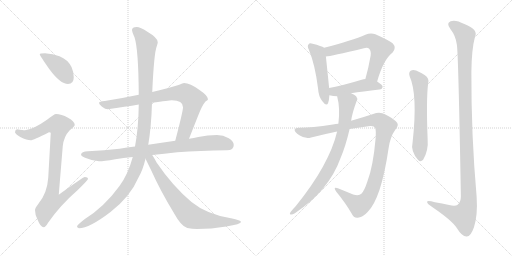
t = 0.00 s
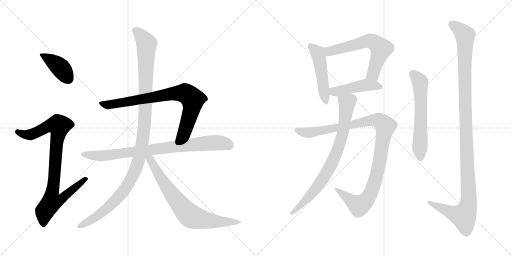
t = 2.30 s
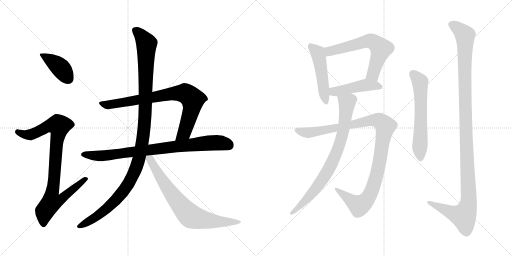
t = 4.60 s
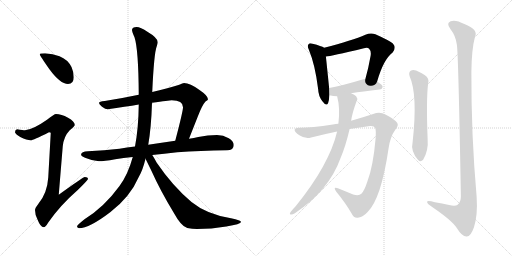
t = 6.90 s
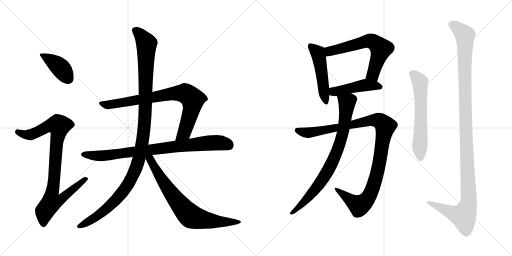
t = 9.20 s
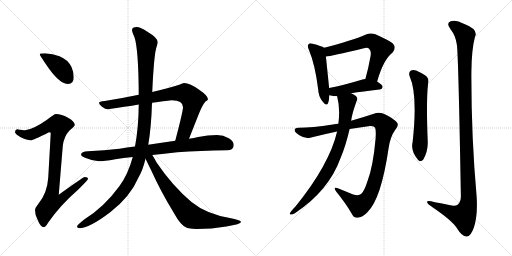
t = 11.50 s

The animated SVG that drew these frames (rendered in a browser with its animation timeline set to each time). Animation: 13 CSS @keyframes rules; one cycle of 11.50 s.

<svg version="1.1" viewBox="0 0 2048 1024" xmlns="http://www.w3.org/2000/svg">
  <g stroke="lightgray" stroke-dasharray="1,1" stroke-width="1" transform="scale(4, 4)">
    <line x1="0" y1="0" x2="256" y2="256"></line>
    <line x1="256" y1="0" x2="0" y2="256"></line>
    <line x1="128" y1="0" x2="128" y2="256"></line>
    <line x1="0" y1="128" x2="256" y2="128"></line>
    <line x1="256" y1="0" x2="512" y2="256"></line>
    <line x1="512" y1="0" x2="256" y2="256"></line>
    <line x1="384" y1="0" x2="384" y2="256"></line>
    <line x1="256" y1="128" x2="512" y2="128"></line>
  </g>
<g transform="scale(1, -1) translate(0, -850)">
   <style type="text/css">
    @keyframes keyframes0 {
      from {
       stroke: black;
       stroke-dashoffset: 406;
       stroke-width: 128;
       }
       57% {
       animation-timing-function: step-end;
       stroke: black;
       stroke-dashoffset: 0;
       stroke-width: 128;
       }
       to {
       stroke: black;
       stroke-width: 1024;
       }
       }
       #make-me-a-hanzi-animation-0 {
         animation: keyframes0 0.580404s both;
         animation-delay: 0.000000s;
         animation-timing-function: linear;
       }
    @keyframes keyframes1 {
      from {
       stroke: black;
       stroke-dashoffset: 908;
       stroke-width: 128;
       }
       75% {
       animation-timing-function: step-end;
       stroke: black;
       stroke-dashoffset: 0;
       stroke-width: 128;
       }
       to {
       stroke: black;
       stroke-width: 1024;
       }
       }
       #make-me-a-hanzi-animation-1 {
         animation: keyframes1 0.988932s both;
         animation-delay: 0.580404s;
         animation-timing-function: linear;
       }
    @keyframes keyframes2 {
      from {
       stroke: black;
       stroke-dashoffset: 814;
       stroke-width: 128;
       }
       73% {
       animation-timing-function: step-end;
       stroke: black;
       stroke-dashoffset: 0;
       stroke-width: 128;
       }
       to {
       stroke: black;
       stroke-width: 1024;
       }
       }
       #make-me-a-hanzi-animation-2 {
         animation: keyframes2 0.912435s both;
         animation-delay: 1.569336s;
         animation-timing-function: linear;
       }
    @keyframes keyframes3 {
      from {
       stroke: black;
       stroke-dashoffset: 846;
       stroke-width: 128;
       }
       73% {
       animation-timing-function: step-end;
       stroke: black;
       stroke-dashoffset: 0;
       stroke-width: 128;
       }
       to {
       stroke: black;
       stroke-width: 1024;
       }
       }
       #make-me-a-hanzi-animation-3 {
         animation: keyframes3 0.938477s both;
         animation-delay: 2.481771s;
         animation-timing-function: linear;
       }
    @keyframes keyframes4 {
      from {
       stroke: black;
       stroke-dashoffset: 1161;
       stroke-width: 128;
       }
       79% {
       animation-timing-function: step-end;
       stroke: black;
       stroke-dashoffset: 0;
       stroke-width: 128;
       }
       to {
       stroke: black;
       stroke-width: 1024;
       }
       }
       #make-me-a-hanzi-animation-4 {
         animation: keyframes4 1.194824s both;
         animation-delay: 3.420248s;
         animation-timing-function: linear;
       }
    @keyframes keyframes5 {
      from {
       stroke: black;
       stroke-dashoffset: 748;
       stroke-width: 128;
       }
       71% {
       animation-timing-function: step-end;
       stroke: black;
       stroke-dashoffset: 0;
       stroke-width: 128;
       }
       to {
       stroke: black;
       stroke-width: 1024;
       }
       }
       #make-me-a-hanzi-animation-5 {
         animation: keyframes5 0.858724s both;
         animation-delay: 4.615072s;
         animation-timing-function: linear;
       }
    @keyframes keyframes6 {
      from {
       stroke: black;
       stroke-dashoffset: 490;
       stroke-width: 128;
       }
       61% {
       animation-timing-function: step-end;
       stroke: black;
       stroke-dashoffset: 0;
       stroke-width: 128;
       }
       to {
       stroke: black;
       stroke-width: 1024;
       }
       }
       #make-me-a-hanzi-animation-6 {
         animation: keyframes6 0.648763s both;
         animation-delay: 5.473796s;
         animation-timing-function: linear;
       }
    @keyframes keyframes7 {
      from {
       stroke: black;
       stroke-dashoffset: 631;
       stroke-width: 128;
       }
       67% {
       animation-timing-function: step-end;
       stroke: black;
       stroke-dashoffset: 0;
       stroke-width: 128;
       }
       to {
       stroke: black;
       stroke-width: 1024;
       }
       }
       #make-me-a-hanzi-animation-7 {
         animation: keyframes7 0.763509s both;
         animation-delay: 6.122559s;
         animation-timing-function: linear;
       }
    @keyframes keyframes8 {
      from {
       stroke: black;
       stroke-dashoffset: 457;
       stroke-width: 128;
       }
       60% {
       animation-timing-function: step-end;
       stroke: black;
       stroke-dashoffset: 0;
       stroke-width: 128;
       }
       to {
       stroke: black;
       stroke-width: 1024;
       }
       }
       #make-me-a-hanzi-animation-8 {
         animation: keyframes8 0.621908s both;
         animation-delay: 6.886068s;
         animation-timing-function: linear;
       }
    @keyframes keyframes9 {
      from {
       stroke: black;
       stroke-dashoffset: 1068;
       stroke-width: 128;
       }
       78% {
       animation-timing-function: step-end;
       stroke: black;
       stroke-dashoffset: 0;
       stroke-width: 128;
       }
       to {
       stroke: black;
       stroke-width: 1024;
       }
       }
       #make-me-a-hanzi-animation-9 {
         animation: keyframes9 1.119141s both;
         animation-delay: 7.507976s;
         animation-timing-function: linear;
       }
    @keyframes keyframes10 {
      from {
       stroke: black;
       stroke-dashoffset: 803;
       stroke-width: 128;
       }
       72% {
       animation-timing-function: step-end;
       stroke: black;
       stroke-dashoffset: 0;
       stroke-width: 128;
       }
       to {
       stroke: black;
       stroke-width: 1024;
       }
       }
       #make-me-a-hanzi-animation-10 {
         animation: keyframes10 0.903483s both;
         animation-delay: 8.627117s;
         animation-timing-function: linear;
       }
    @keyframes keyframes11 {
      from {
       stroke: black;
       stroke-dashoffset: 606;
       stroke-width: 128;
       }
       66% {
       animation-timing-function: step-end;
       stroke: black;
       stroke-dashoffset: 0;
       stroke-width: 128;
       }
       to {
       stroke: black;
       stroke-width: 1024;
       }
       }
       #make-me-a-hanzi-animation-11 {
         animation: keyframes11 0.743164s both;
         animation-delay: 9.530600s;
         animation-timing-function: linear;
       }
    @keyframes keyframes12 {
      from {
       stroke: black;
       stroke-dashoffset: 1200;
       stroke-width: 128;
       }
       80% {
       animation-timing-function: step-end;
       stroke: black;
       stroke-dashoffset: 0;
       stroke-width: 128;
       }
       to {
       stroke: black;
       stroke-width: 1024;
       }
       }
       #make-me-a-hanzi-animation-12 {
         animation: keyframes12 1.226562s both;
         animation-delay: 10.273764s;
         animation-timing-function: linear;
       }
</style>
<path d="M 180.0 637.0 Q 159.0 637.0 159.0 633.0 Q 159.0 628.0 197.0 574.0 Q 241.0 514.0 272.0 514.0 Q 295.0 514.0 295.0 541.0 Q 295.0 562.0 286.0 582.0 Q 271.0 612.0 238.0 625.0 Q 211.0 636.0 180.0 637.0 Z" fill="lightgray"></path> 
<path d="M 224.0 394.0 Q 217.0 394.0 188.0 371.0 Q 131.0 331.0 100.0 329.0 Q 93.0 329.0 68.0 333.0 Q 60.0 332.0 60.0 321.0 Q 60.0 315.0 81.0 302.0 Q 108.0 289.0 123.0 289.0 Q 132.0 289.0 196.0 321.0 Q 203.0 321.0 203.0 318.0 L 193.0 140.0 Q 189.0 77.0 153.0 34.0 Q 140.0 18.0 140.0 10.0 Q 140.0 -9.0 150.0 -28.0 Q 162.0 -59.0 175.0 -59.0 Q 182.0 -59.0 193.0 -40.0 Q 240.0 28.0 311.0 90.0 Q 352.0 130.0 352.0 134.0 Q 352.0 142.0 339.0 142.0 Q 333.0 142.0 235.0 71.0 L 251.0 265.0 Q 255.0 304.0 278.0 328.0 Q 299.0 346.0 299.0 350.0 Q 299.0 364.0 272.0 379.0 Q 245.0 394.0 224.0 394.0 Z" fill="lightgray"></path> 
<path d="M 736.0 518.0 Q 732.0 518.0 714.0 510.0 Q 669.0 496.0 609.0 482.0 L 555.0 471.0 Q 494.0 458.0 419.0 446.0 Q 396.0 444.0 396.0 438.0 Q 396.0 433.0 408.0 423.0 Q 422.0 413.0 431.0 413.0 Q 502.0 423.0 555.0 432.0 L 608.0 439.0 Q 677.0 449.0 687.0 449.0 Q 732.0 449.0 732.0 421.0 Q 732.0 405.0 701.0 287.0 C 693.0 258.0 745.0 267.0 756.0 295.0 L 792.0 386.0 Q 809.0 430.0 822.0 444.0 Q 832.0 450.0 832.0 453.0 Q 832.0 467.0 798.0 490.0 Q 760.0 518.0 736.0 518.0 Z" fill="lightgray"></path> 
<path d="M 540.0 264.0 Q 507.0 260.0 478.0 255.0 Q 418.0 248.0 352.0 245.0 Q 325.0 245.0 324.0 230.0 Q 325.0 225.0 340.0 219.0 Q 368.0 207.0 396.0 205.0 Q 415.0 205.0 461.0 213.0 Q 493.0 218.0 531.0 222.0 L 609.0 230.0 Q 655.0 235.0 709.0 241.0 Q 799.0 247.0 908.0 249.0 Q 935.0 249.0 935.0 270.0 Q 935.0 285.0 915.0 297.0 Q 893.0 310.0 868.0 310.0 Q 831.0 310.0 793.0 302.0 Q 776.0 298.0 756.0 295.0 L 701.0 287.0 Q 646.0 279.0 593.0 271.0 L 540.0 264.0 Z" fill="lightgray"></path> 
<path d="M 609.0 482.0 Q 616.0 638.0 627.0 665.0 Q 631.0 678.0 631.0 681.0 Q 631.0 699.0 588.0 724.0 Q 562.0 742.0 547.0 742.0 Q 528.0 742.0 528.0 730.0 Q 528.0 723.0 538.0 701.0 Q 554.0 652.0 555.0 471.0 L 555.0 432.0 Q 554.0 337.0 540.0 264.0 L 531.0 222.0 Q 512.0 152.0 478.0 106.0 Q 417.0 22.0 338.0 -27.0 Q 308.0 -51.0 308.0 -55.0 Q 308.0 -61.0 316.0 -63.0 Q 357.0 -63.0 442.0 2.0 Q 521.0 63.0 555.0 142.0 Q 571.0 169.0 582.0 215.0 L 593.0 271.0 Q 605.0 340.0 608.0 439.0 L 609.0 482.0 Z" fill="lightgray"></path> 
<path d="M 582.0 215.0 Q 591.0 197.0 607.0 164.0 Q 641.0 88.0 695.0 -1.0 Q 725.0 -56.0 749.0 -62.0 Q 769.0 -66.0 788.0 -66.0 Q 845.0 -66.0 905.0 -56.0 Q 964.0 -46.0 964.0 -38.0 Q 964.0 -31.0 924.0 -23.0 Q 826.0 -7.0 766.0 42.0 Q 691.0 105.0 627.0 199.0 Q 617.0 218.0 609.0 230.0 C 591.0 259.0 569.0 242.0 582.0 215.0 Z" fill="lightgray"></path> 
<path d="M 1296.5 659.0 Q 1286.5 666.0 1250.5 675.0 Q 1237.5 679.0 1234.5 673.0 Q 1227.5 667.0 1235.5 651.0 Q 1260.5 591.0 1272.5 494.0 Q 1273.5 466.0 1289.5 445.0 Q 1305.5 423.0 1312.5 438.0 Q 1316.5 450.0 1317.5 469.0 L 1316.5 498.0 Q 1307.5 588.0 1303.5 624.0 C 1300.5 654.0 1299.5 657.0 1296.5 659.0 Z" fill="lightgray"></path> 
<path d="M 1508.5 524.0 Q 1533.5 612.0 1570.5 640.0 Q 1586.5 659.0 1571.5 676.0 Q 1555.5 689.0 1501.5 713.0 Q 1482.5 720.0 1461.5 711.0 Q 1410.5 689.0 1296.5 659.0 C 1267.5 651.0 1273.5 620.0 1303.5 624.0 Q 1322.5 625.0 1455.5 657.0 Q 1470.5 661.0 1476.5 655.0 Q 1485.5 646.0 1482.5 627.0 Q 1473.5 576.0 1461.5 534.0 C 1453.5 505.0 1499.5 495.0 1508.5 524.0 Z" fill="lightgray"></path> 
<path d="M 1404.5 477.0 Q 1449.5 484.0 1517.5 492.0 Q 1529.5 493.0 1530.5 503.0 Q 1530.5 510.0 1508.5 524.0 L 1461.5 534.0 Q 1454.5 534.0 1446.5 531.0 Q 1374.5 509.0 1316.5 498.0 C 1287.5 492.0 1288.5 476.0 1317.5 469.0 Q 1333.5 465.0 1348.5 465.0 L 1404.5 477.0 Z" fill="lightgray"></path> 
<path d="M 1353.5 355.0 Q 1343.5 355.0 1331.5 352.0 Q 1246.5 339.0 1196.5 339.0 Q 1180.5 340.0 1178.5 331.0 Q 1177.5 322.0 1197.5 309.0 Q 1221.5 293.0 1244.5 300.0 Q 1295.5 313.0 1348.5 324.0 L 1398.5 334.0 Q 1438.5 341.0 1480.5 346.0 Q 1496.5 347.0 1500.5 339.0 Q 1504.5 329.0 1502.5 297.0 Q 1492.5 183.0 1469.5 124.0 Q 1457.5 87.0 1445.5 75.0 Q 1435.5 65.0 1412.5 72.0 Q 1381.5 85.0 1351.5 97.0 Q 1330.5 104.0 1344.5 84.0 Q 1384.5 35.0 1406.5 -4.0 Q 1415.5 -25.0 1435.5 -20.0 Q 1450.5 -19.0 1469.5 1.0 Q 1524.5 53.0 1554.5 258.0 Q 1561.5 304.0 1580.5 330.0 Q 1596.5 349.0 1588.5 359.0 Q 1573.5 377.0 1541.5 392.0 Q 1519.5 405.0 1492.5 394.0 Q 1453.5 381.0 1404.5 367.0 L 1353.5 355.0 Z" fill="lightgray"></path> 
<path d="M 1348.5 324.0 Q 1317.5 192.0 1183.5 26.0 Q 1173.5 16.0 1162.5 2.0 Q 1156.5 -7.0 1162.5 -8.0 Q 1169.5 -9.0 1179.5 -3.0 Q 1315.5 88.0 1361.5 216.0 Q 1382.5 265.0 1398.5 334.0 L 1404.5 367.0 Q 1408.5 397.0 1426.5 446.0 Q 1432.5 456.0 1424.5 465.0 Q 1418.5 471.0 1404.5 477.0 C 1378.5 491.0 1341.5 494.0 1348.5 465.0 Q 1361.5 416.0 1353.5 355.0 L 1348.5 324.0 Z" fill="lightgray"></path> 
<path d="M 1638.5 545.0 Q 1671.5 472.0 1650.5 282.0 Q 1641.5 246.0 1672.5 210.0 Q 1682.5 200.0 1692.5 211.0 Q 1714.5 248.0 1710.5 294.0 Q 1704.5 451.0 1712.5 516.0 Q 1718.5 538.0 1698.5 550.0 Q 1682.5 560.0 1664.5 568.0 Q 1651.5 572.0 1642.5 567.0 Q 1633.5 560.0 1638.5 545.0 Z" fill="lightgray"></path> 
<path d="M 1827.5 671.0 Q 1833.5 634.0 1843.5 65.0 Q 1843.5 41.0 1830.5 31.0 Q 1820.5 24.0 1796.5 30.0 Q 1768.5 36.0 1739.5 41.0 Q 1705.5 51.0 1708.5 41.0 Q 1709.5 34.0 1731.5 20.0 Q 1806.5 -31.0 1826.5 -61.0 Q 1848.5 -97.0 1866.5 -96.0 Q 1882.5 -97.0 1895.5 -60.0 Q 1911.5 -12.0 1906.5 64.0 Q 1884.5 311.0 1885.5 562.0 Q 1886.5 653.0 1899.5 701.0 Q 1915.5 732.0 1857.5 754.0 Q 1821.5 773.0 1802.5 765.0 Q 1783.5 758.0 1801.5 734.0 Q 1823.5 706.0 1827.5 671.0 Z" fill="lightgray"></path> 
      <clipPath id="make-me-a-hanzi-clip-0">
      <path d="M 180.0 637.0 Q 159.0 637.0 159.0 633.0 Q 159.0 628.0 197.0 574.0 Q 241.0 514.0 272.0 514.0 Q 295.0 514.0 295.0 541.0 Q 295.0 562.0 286.0 582.0 Q 271.0 612.0 238.0 625.0 Q 211.0 636.0 180.0 637.0 Z" fill="lightgray"></path>
      </clipPath>
      <path clip-path="url(#make-me-a-hanzi-clip-0)" d="M 163.0 632.0 L 236.0 585.0 L 274.0 534.0 " fill="none" id="make-me-a-hanzi-animation-0" stroke-dasharray="278 556" stroke-linecap="round"></path>

      <clipPath id="make-me-a-hanzi-clip-1">
      <path d="M 224.0 394.0 Q 217.0 394.0 188.0 371.0 Q 131.0 331.0 100.0 329.0 Q 93.0 329.0 68.0 333.0 Q 60.0 332.0 60.0 321.0 Q 60.0 315.0 81.0 302.0 Q 108.0 289.0 123.0 289.0 Q 132.0 289.0 196.0 321.0 Q 203.0 321.0 203.0 318.0 L 193.0 140.0 Q 189.0 77.0 153.0 34.0 Q 140.0 18.0 140.0 10.0 Q 140.0 -9.0 150.0 -28.0 Q 162.0 -59.0 175.0 -59.0 Q 182.0 -59.0 193.0 -40.0 Q 240.0 28.0 311.0 90.0 Q 352.0 130.0 352.0 134.0 Q 352.0 142.0 339.0 142.0 Q 333.0 142.0 235.0 71.0 L 251.0 265.0 Q 255.0 304.0 278.0 328.0 Q 299.0 346.0 299.0 350.0 Q 299.0 364.0 272.0 379.0 Q 245.0 394.0 224.0 394.0 Z" fill="lightgray"></path>
      </clipPath>
      <path clip-path="url(#make-me-a-hanzi-clip-1)" d="M 71.0 323.0 L 96.0 312.0 L 121.0 311.0 L 193.0 346.0 L 217.0 351.0 L 236.0 347.0 L 209.0 81.0 L 248.0 77.0 L 255.0 64.0 L 243.0 52.0 L 206.0 40.0 L 179.0 5.0 L 174.0 -49.0 " fill="none" id="make-me-a-hanzi-animation-1" stroke-dasharray="780 1560" stroke-linecap="round"></path>

      <clipPath id="make-me-a-hanzi-clip-2">
      <path d="M 736.0 518.0 Q 732.0 518.0 714.0 510.0 Q 669.0 496.0 609.0 482.0 L 555.0 471.0 Q 494.0 458.0 419.0 446.0 Q 396.0 444.0 396.0 438.0 Q 396.0 433.0 408.0 423.0 Q 422.0 413.0 431.0 413.0 Q 502.0 423.0 555.0 432.0 L 608.0 439.0 Q 677.0 449.0 687.0 449.0 Q 732.0 449.0 732.0 421.0 Q 732.0 405.0 701.0 287.0 C 693.0 258.0 745.0 267.0 756.0 295.0 L 792.0 386.0 Q 809.0 430.0 822.0 444.0 Q 832.0 450.0 832.0 453.0 Q 832.0 467.0 798.0 490.0 Q 760.0 518.0 736.0 518.0 Z" fill="lightgray"></path>
      </clipPath>
      <path clip-path="url(#make-me-a-hanzi-clip-2)" d="M 402.0 437.0 L 437.0 430.0 L 687.0 476.0 L 747.0 474.0 L 771.0 452.0 L 769.0 424.0 L 739.0 324.0 L 720.0 303.0 L 706.0 299.0 " fill="none" id="make-me-a-hanzi-animation-2" stroke-dasharray="686 1372" stroke-linecap="round"></path>

      <clipPath id="make-me-a-hanzi-clip-3">
      <path d="M 540.0 264.0 Q 507.0 260.0 478.0 255.0 Q 418.0 248.0 352.0 245.0 Q 325.0 245.0 324.0 230.0 Q 325.0 225.0 340.0 219.0 Q 368.0 207.0 396.0 205.0 Q 415.0 205.0 461.0 213.0 Q 493.0 218.0 531.0 222.0 L 609.0 230.0 Q 655.0 235.0 709.0 241.0 Q 799.0 247.0 908.0 249.0 Q 935.0 249.0 935.0 270.0 Q 935.0 285.0 915.0 297.0 Q 893.0 310.0 868.0 310.0 Q 831.0 310.0 793.0 302.0 Q 776.0 298.0 756.0 295.0 L 701.0 287.0 Q 646.0 279.0 593.0 271.0 L 540.0 264.0 Z" fill="lightgray"></path>
      </clipPath>
      <path clip-path="url(#make-me-a-hanzi-clip-3)" d="M 332.0 233.0 L 400.0 226.0 L 848.0 279.0 L 889.0 278.0 L 917.0 268.0 " fill="none" id="make-me-a-hanzi-animation-3" stroke-dasharray="718 1436" stroke-linecap="round"></path>

      <clipPath id="make-me-a-hanzi-clip-4">
      <path d="M 609.0 482.0 Q 616.0 638.0 627.0 665.0 Q 631.0 678.0 631.0 681.0 Q 631.0 699.0 588.0 724.0 Q 562.0 742.0 547.0 742.0 Q 528.0 742.0 528.0 730.0 Q 528.0 723.0 538.0 701.0 Q 554.0 652.0 555.0 471.0 L 555.0 432.0 Q 554.0 337.0 540.0 264.0 L 531.0 222.0 Q 512.0 152.0 478.0 106.0 Q 417.0 22.0 338.0 -27.0 Q 308.0 -51.0 308.0 -55.0 Q 308.0 -61.0 316.0 -63.0 Q 357.0 -63.0 442.0 2.0 Q 521.0 63.0 555.0 142.0 Q 571.0 169.0 582.0 215.0 L 593.0 271.0 Q 605.0 340.0 608.0 439.0 L 609.0 482.0 Z" fill="lightgray"></path>
      </clipPath>
      <path clip-path="url(#make-me-a-hanzi-clip-4)" d="M 542.0 728.0 L 586.0 675.0 L 579.0 365.0 L 556.0 212.0 L 518.0 122.0 L 478.0 66.0 L 389.0 -15.0 L 315.0 -56.0 " fill="none" id="make-me-a-hanzi-animation-4" stroke-dasharray="1033 2066" stroke-linecap="round"></path>

      <clipPath id="make-me-a-hanzi-clip-5">
      <path d="M 582.0 215.0 Q 591.0 197.0 607.0 164.0 Q 641.0 88.0 695.0 -1.0 Q 725.0 -56.0 749.0 -62.0 Q 769.0 -66.0 788.0 -66.0 Q 845.0 -66.0 905.0 -56.0 Q 964.0 -46.0 964.0 -38.0 Q 964.0 -31.0 924.0 -23.0 Q 826.0 -7.0 766.0 42.0 Q 691.0 105.0 627.0 199.0 Q 617.0 218.0 609.0 230.0 C 591.0 259.0 569.0 242.0 582.0 215.0 Z" fill="lightgray"></path>
      </clipPath>
      <path clip-path="url(#make-me-a-hanzi-clip-5)" d="M 591.0 220.0 L 601.0 213.0 L 683.0 78.0 L 764.0 -16.0 L 850.0 -35.0 L 960.0 -38.0 " fill="none" id="make-me-a-hanzi-animation-5" stroke-dasharray="620 1240" stroke-linecap="round"></path>

      <clipPath id="make-me-a-hanzi-clip-6">
      <path d="M 1296.5 659.0 Q 1286.5 666.0 1250.5 675.0 Q 1237.5 679.0 1234.5 673.0 Q 1227.5 667.0 1235.5 651.0 Q 1260.5 591.0 1272.5 494.0 Q 1273.5 466.0 1289.5 445.0 Q 1305.5 423.0 1312.5 438.0 Q 1316.5 450.0 1317.5 469.0 L 1316.5 498.0 Q 1307.5 588.0 1303.5 624.0 C 1300.5 654.0 1299.5 657.0 1296.5 659.0 Z" fill="lightgray"></path>
      </clipPath>
      <path clip-path="url(#make-me-a-hanzi-clip-6)" d="M 1243.5 665.0 L 1272.5 636.0 L 1301.5 445.0 " fill="none" id="make-me-a-hanzi-animation-6" stroke-dasharray="362 724" stroke-linecap="round"></path>

      <clipPath id="make-me-a-hanzi-clip-7">
      <path d="M 1508.5 524.0 Q 1533.5 612.0 1570.5 640.0 Q 1586.5 659.0 1571.5 676.0 Q 1555.5 689.0 1501.5 713.0 Q 1482.5 720.0 1461.5 711.0 Q 1410.5 689.0 1296.5 659.0 C 1267.5 651.0 1273.5 620.0 1303.5 624.0 Q 1322.5 625.0 1455.5 657.0 Q 1470.5 661.0 1476.5 655.0 Q 1485.5 646.0 1482.5 627.0 Q 1473.5 576.0 1461.5 534.0 C 1453.5 505.0 1499.5 495.0 1508.5 524.0 Z" fill="lightgray"></path>
      </clipPath>
      <path clip-path="url(#make-me-a-hanzi-clip-7)" d="M 1305.5 630.0 L 1317.5 645.0 L 1331.5 650.0 L 1466.5 685.0 L 1498.5 680.0 L 1524.5 655.0 L 1494.5 559.0 L 1468.5 540.0 " fill="none" id="make-me-a-hanzi-animation-7" stroke-dasharray="503 1006" stroke-linecap="round"></path>

      <clipPath id="make-me-a-hanzi-clip-8">
      <path d="M 1404.5 477.0 Q 1449.5 484.0 1517.5 492.0 Q 1529.5 493.0 1530.5 503.0 Q 1530.5 510.0 1508.5 524.0 L 1461.5 534.0 Q 1454.5 534.0 1446.5 531.0 Q 1374.5 509.0 1316.5 498.0 C 1287.5 492.0 1288.5 476.0 1317.5 469.0 Q 1333.5 465.0 1348.5 465.0 L 1404.5 477.0 Z" fill="lightgray"></path>
      </clipPath>
      <path clip-path="url(#make-me-a-hanzi-clip-8)" d="M 1324.5 491.0 L 1334.5 484.0 L 1351.5 485.0 L 1462.5 510.0 L 1520.5 503.0 " fill="none" id="make-me-a-hanzi-animation-8" stroke-dasharray="329 658" stroke-linecap="round"></path>

      <clipPath id="make-me-a-hanzi-clip-9">
      <path d="M 1353.5 355.0 Q 1343.5 355.0 1331.5 352.0 Q 1246.5 339.0 1196.5 339.0 Q 1180.5 340.0 1178.5 331.0 Q 1177.5 322.0 1197.5 309.0 Q 1221.5 293.0 1244.5 300.0 Q 1295.5 313.0 1348.5 324.0 L 1398.5 334.0 Q 1438.5 341.0 1480.5 346.0 Q 1496.5 347.0 1500.5 339.0 Q 1504.5 329.0 1502.5 297.0 Q 1492.5 183.0 1469.5 124.0 Q 1457.5 87.0 1445.5 75.0 Q 1435.5 65.0 1412.5 72.0 Q 1381.5 85.0 1351.5 97.0 Q 1330.5 104.0 1344.5 84.0 Q 1384.5 35.0 1406.5 -4.0 Q 1415.5 -25.0 1435.5 -20.0 Q 1450.5 -19.0 1469.5 1.0 Q 1524.5 53.0 1554.5 258.0 Q 1561.5 304.0 1580.5 330.0 Q 1596.5 349.0 1588.5 359.0 Q 1573.5 377.0 1541.5 392.0 Q 1519.5 405.0 1492.5 394.0 Q 1453.5 381.0 1404.5 367.0 L 1353.5 355.0 Z" fill="lightgray"></path>
      </clipPath>
      <path clip-path="url(#make-me-a-hanzi-clip-9)" d="M 1187.5 329.0 L 1234.5 319.0 L 1478.5 368.0 L 1507.5 370.0 L 1532.5 356.0 L 1540.5 343.0 L 1519.5 206.0 L 1501.5 131.0 L 1475.5 63.0 L 1456.5 40.0 L 1435.5 29.0 L 1354.5 87.0 " fill="none" id="make-me-a-hanzi-animation-9" stroke-dasharray="940 1880" stroke-linecap="round"></path>

      <clipPath id="make-me-a-hanzi-clip-10">
      <path d="M 1348.5 324.0 Q 1317.5 192.0 1183.5 26.0 Q 1173.5 16.0 1162.5 2.0 Q 1156.5 -7.0 1162.5 -8.0 Q 1169.5 -9.0 1179.5 -3.0 Q 1315.5 88.0 1361.5 216.0 Q 1382.5 265.0 1398.5 334.0 L 1404.5 367.0 Q 1408.5 397.0 1426.5 446.0 Q 1432.5 456.0 1424.5 465.0 Q 1418.5 471.0 1404.5 477.0 C 1378.5 491.0 1341.5 494.0 1348.5 465.0 Q 1361.5 416.0 1353.5 355.0 L 1348.5 324.0 Z" fill="lightgray"></path>
      </clipPath>
      <path clip-path="url(#make-me-a-hanzi-clip-10)" d="M 1357.5 459.0 L 1388.5 439.0 L 1378.5 355.0 L 1347.5 243.0 L 1317.5 178.0 L 1280.5 118.0 L 1219.5 45.0 L 1165.5 -3.0 " fill="none" id="make-me-a-hanzi-animation-10" stroke-dasharray="675 1350" stroke-linecap="round"></path>

      <clipPath id="make-me-a-hanzi-clip-11">
      <path d="M 1638.5 545.0 Q 1671.5 472.0 1650.5 282.0 Q 1641.5 246.0 1672.5 210.0 Q 1682.5 200.0 1692.5 211.0 Q 1714.5 248.0 1710.5 294.0 Q 1704.5 451.0 1712.5 516.0 Q 1718.5 538.0 1698.5 550.0 Q 1682.5 560.0 1664.5 568.0 Q 1651.5 572.0 1642.5 567.0 Q 1633.5 560.0 1638.5 545.0 Z" fill="lightgray"></path>
      </clipPath>
      <path clip-path="url(#make-me-a-hanzi-clip-11)" d="M 1651.5 556.0 L 1680.5 523.0 L 1682.5 217.0 " fill="none" id="make-me-a-hanzi-animation-11" stroke-dasharray="478 956" stroke-linecap="round"></path>

      <clipPath id="make-me-a-hanzi-clip-12">
      <path d="M 1827.5 671.0 Q 1833.5 634.0 1843.5 65.0 Q 1843.5 41.0 1830.5 31.0 Q 1820.5 24.0 1796.5 30.0 Q 1768.5 36.0 1739.5 41.0 Q 1705.5 51.0 1708.5 41.0 Q 1709.5 34.0 1731.5 20.0 Q 1806.5 -31.0 1826.5 -61.0 Q 1848.5 -97.0 1866.5 -96.0 Q 1882.5 -97.0 1895.5 -60.0 Q 1911.5 -12.0 1906.5 64.0 Q 1884.5 311.0 1885.5 562.0 Q 1886.5 653.0 1899.5 701.0 Q 1915.5 732.0 1857.5 754.0 Q 1821.5 773.0 1802.5 765.0 Q 1783.5 758.0 1801.5 734.0 Q 1823.5 706.0 1827.5 671.0 Z" fill="lightgray"></path>
      </clipPath>
      <path clip-path="url(#make-me-a-hanzi-clip-12)" d="M 1809.5 749.0 L 1826.5 741.0 L 1860.5 709.0 L 1860.5 422.0 L 1873.5 36.0 L 1853.5 -14.0 L 1803.5 0.0 L 1728.5 33.0 L 1726.5 39.0 L 1715.5 39.0 " fill="none" id="make-me-a-hanzi-animation-12" stroke-dasharray="1072 2144" stroke-linecap="round"></path>

</g>
</svg>
